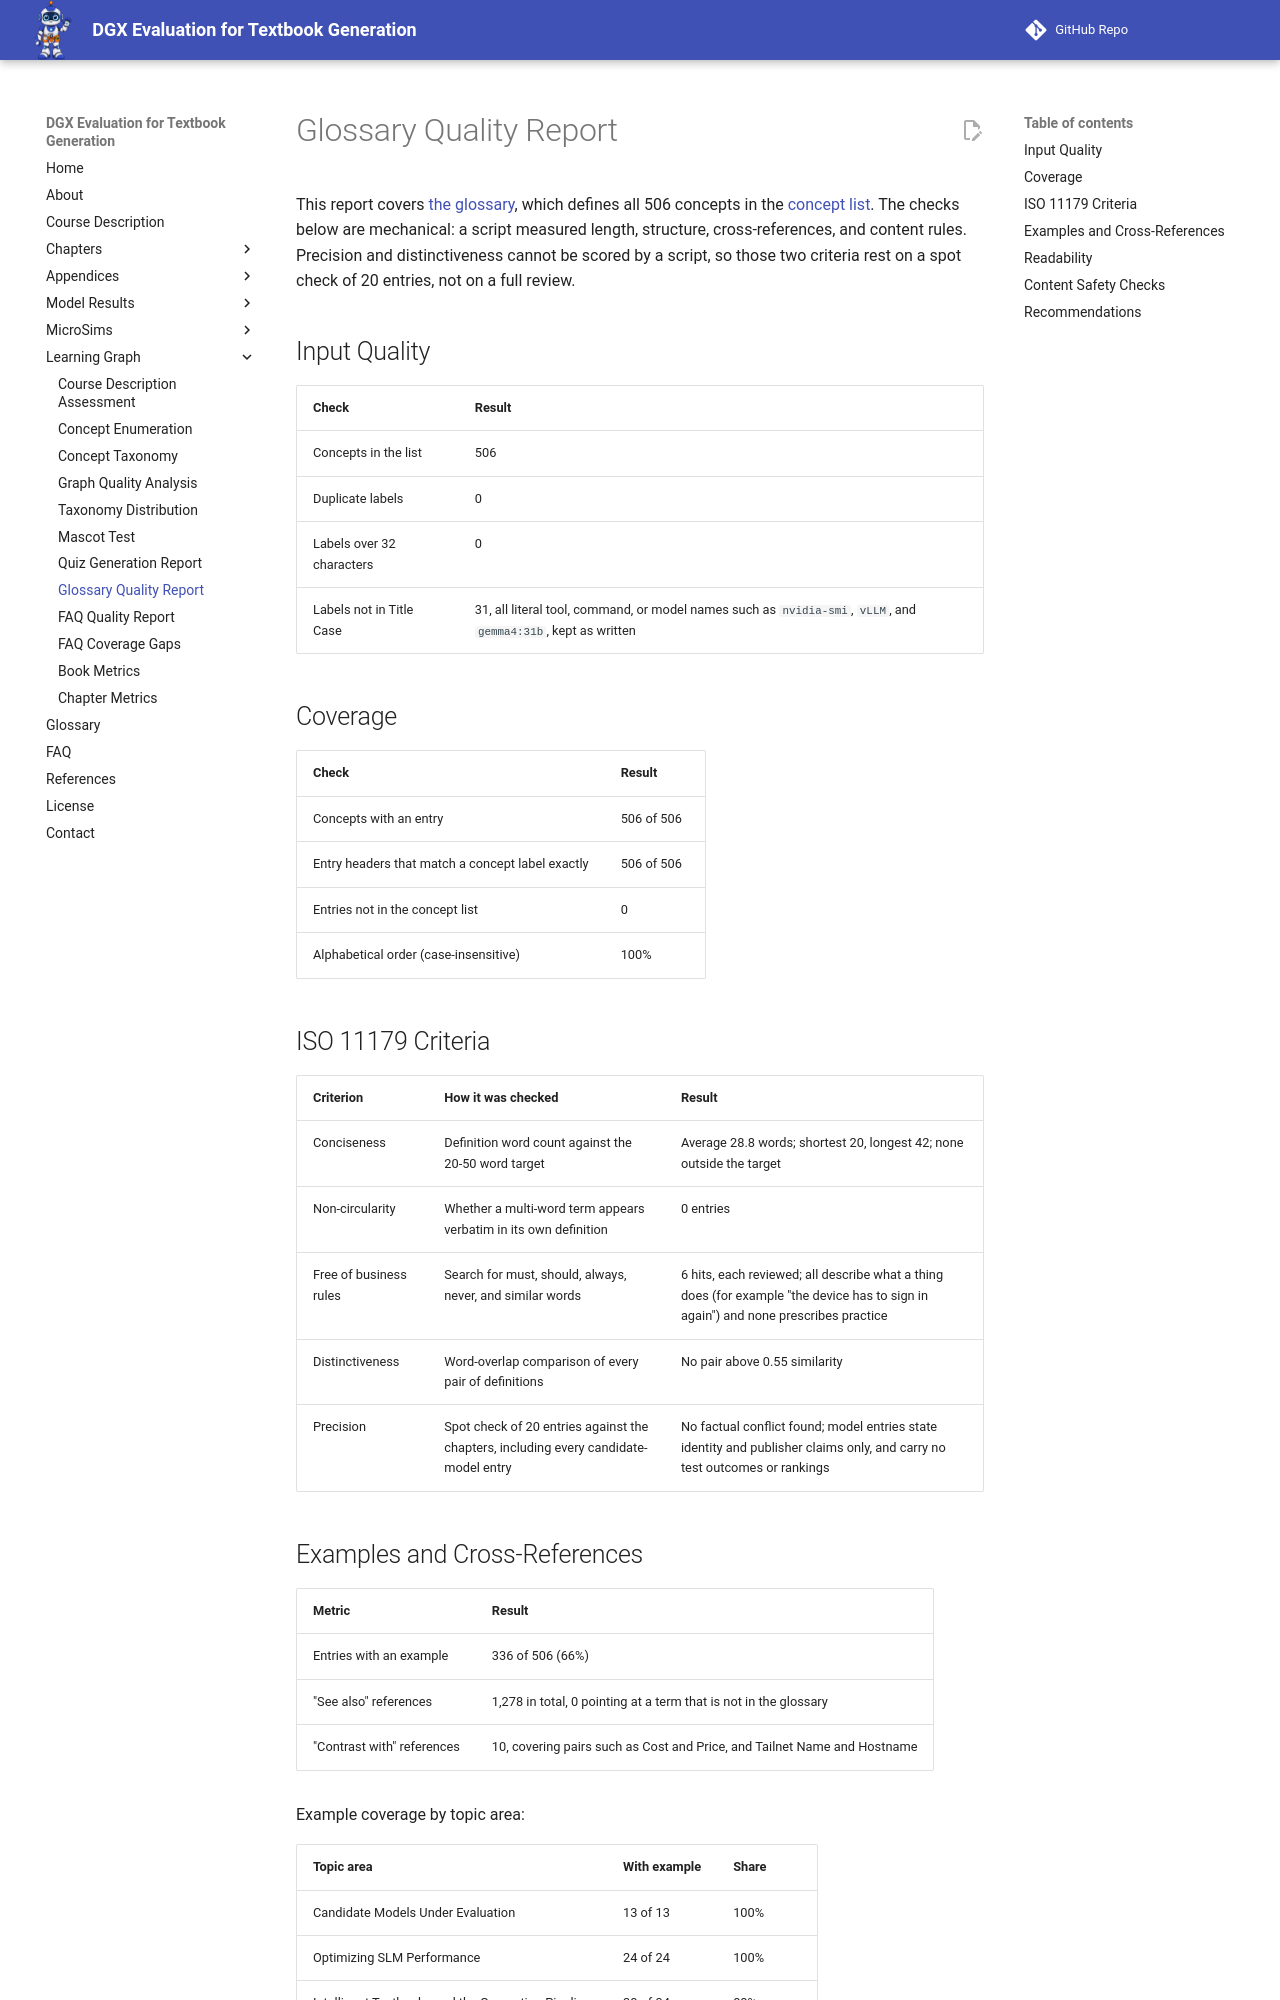

repository: dmccreary/dgx-eval · page: learning-graph/glossary-quality-report/index.html · generator: mkdocs

---
title: Glossary Quality Report
description: Automated quality and compliance metrics for the book's glossary, checked against ISO 11179 rules for precise, concise, distinct, and non-circular definitions.
---

# Glossary Quality Report

This report covers [the glossary](../glossary.md), which defines all 506
concepts in the [concept list](concept-list.md). The checks below are
mechanical: a script measured length, structure, cross-references, and
content rules. Precision and distinctiveness cannot be scored by a script, so
those two criteria rest on a spot check of 20 entries, not on a full review.

## Input Quality

| Check | Result |
|---|---|
| Concepts in the list | 506 |
| Duplicate labels | 0 |
| Labels over 32 characters | 0 |
| Labels not in Title Case | 31, all literal tool, command, or model names such as `nvidia-smi`, `vLLM`, and `gemma4:31b`, kept as written |

## Coverage

| Check | Result |
|---|---|
| Concepts with an entry | 506 of 506 |
| Entry headers that match a concept label exactly | 506 of 506 |
| Entries not in the concept list | 0 |
| Alphabetical order (case-insensitive) | 100% |

## ISO 11179 Criteria

| Criterion | How it was checked | Result |
|---|---|---|
| Conciseness | Definition word count against the 20-50 word target | Average 28.8 words; shortest 20, longest 42; none outside the target |
| Non-circularity | Whether a multi-word term appears verbatim in its own definition | 0 entries |
| Free of business rules | Search for must, should, always, never, and similar words | 6 hits, each reviewed; all describe what a thing does (for example "the device has to sign in again") and none prescribes practice |
| Distinctiveness | Word-overlap comparison of every pair of definitions | No pair above 0.55 similarity |
| Precision | Spot check of 20 entries against the chapters, including every candidate-model entry | No factual conflict found; model entries state identity and publisher claims only, and carry no test outcomes or rankings |
